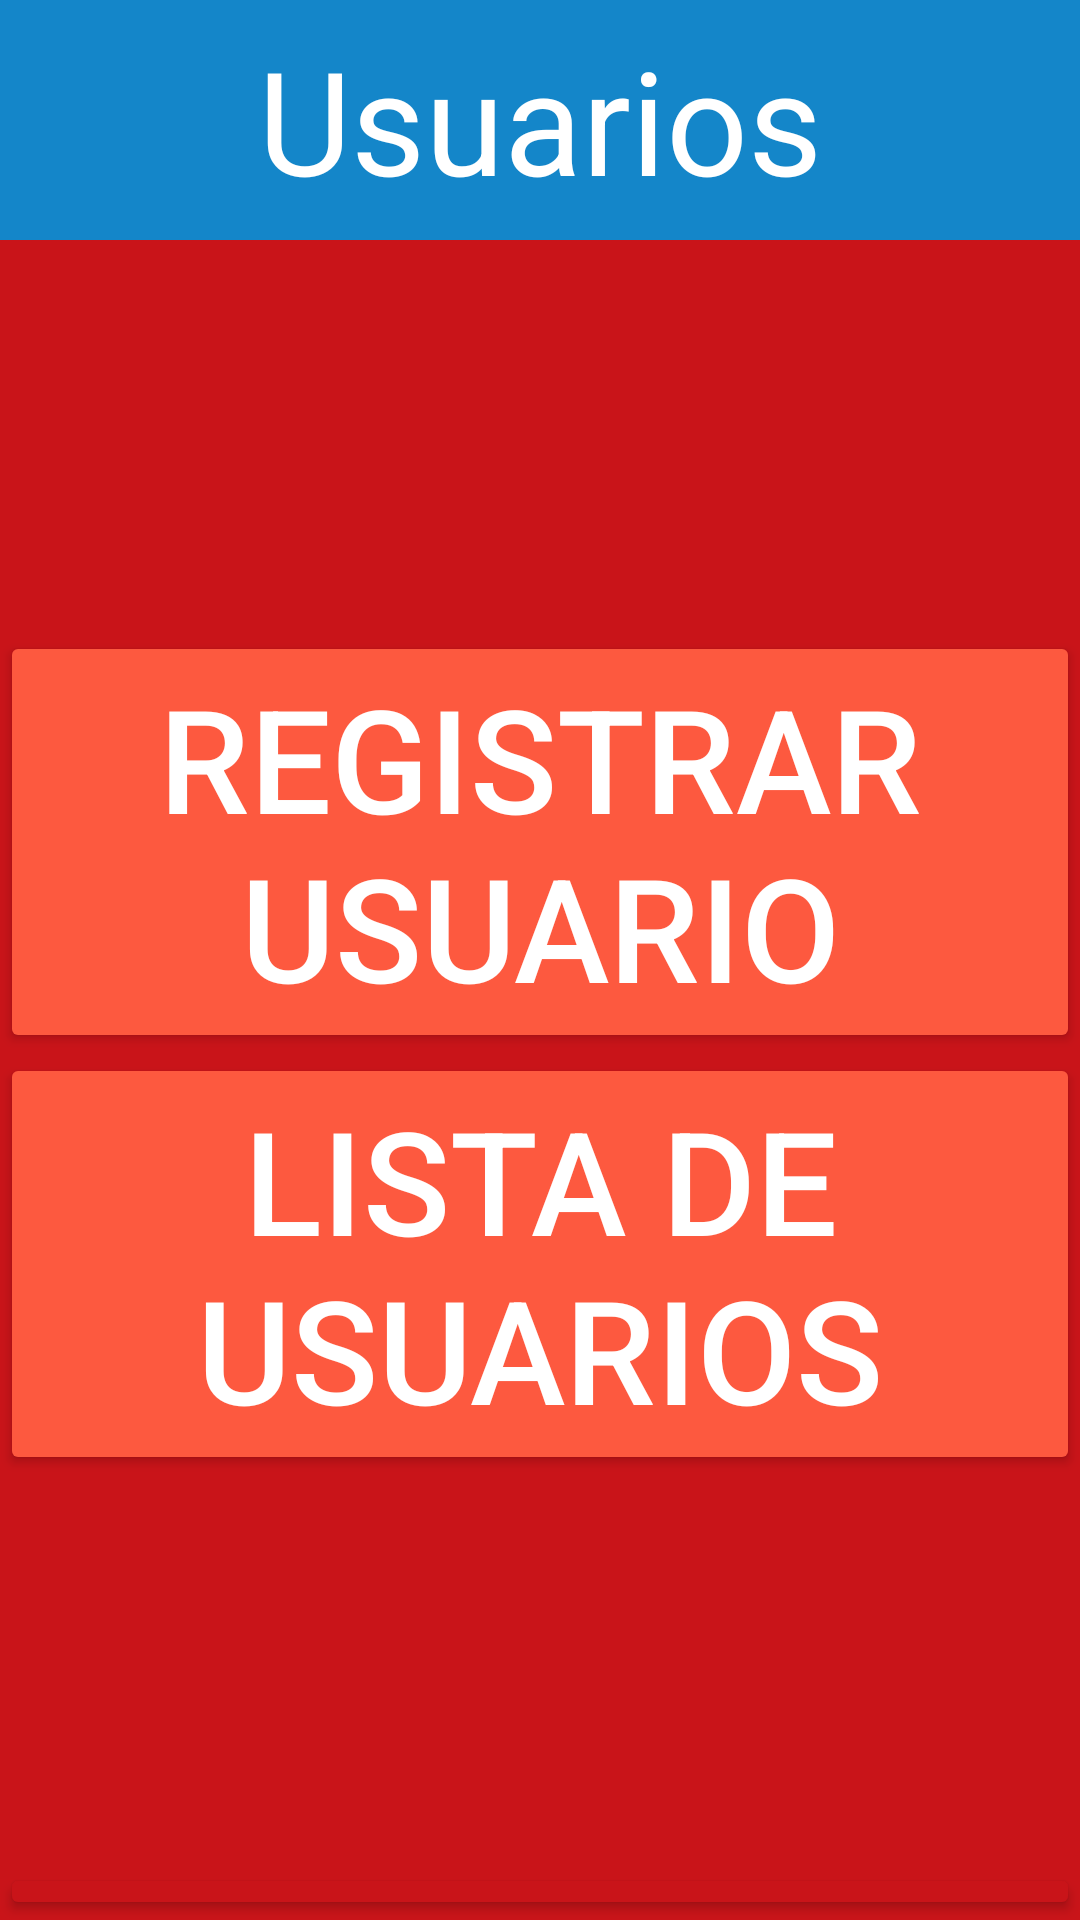

Here is an Android app screen rendered from its layout file. Give the layout XML and the strings, colors and styles it references.
<!-- AndroidManifest.xml: application theme Theme.TecnoyomuAndroid -->
<!-- res/layout/activity_usuarios.xml -->
<?xml version="1.0" encoding="utf-8"?>
<androidx.constraintlayout.widget.ConstraintLayout xmlns:android="http://schemas.android.com/apk/res/android"
    xmlns:app="http://schemas.android.com/apk/res-auto"
    xmlns:tools="http://schemas.android.com/tools"
    android:layout_width="match_parent"
    android:layout_height="match_parent"
    tools:context=".Usuarios"
    android:background="@color/rojitoOscuro">

    <TextView
        android:id="@+id/etUsuarios"
        android:layout_width="0dp"
        android:layout_height="80dp"
        android:background="@color/azulito"
        android:gravity="center"
        android:text="Usuarios"
        android:textAlignment="center"
        android:textColor="@color/white"
        android:textSize="48sp"
        app:layout_constraintEnd_toEndOf="parent"
        app:layout_constraintStart_toStartOf="parent"
        app:layout_constraintTop_toTopOf="parent" />

    <LinearLayout
        android:id="@+id/contUsuarios"
        android:layout_width="0dp"
        android:layout_height="540dp"
        android:layout_marginTop="1dp"
        android:orientation="vertical"
        app:layout_constraintBottom_toBottomOf="parent"
        app:layout_constraintEnd_toEndOf="parent"
        app:layout_constraintHorizontal_bias="0.0"
        app:layout_constraintStart_toStartOf="parent"
        app:layout_constraintTop_toBottomOf="@+id/etUsuarios"
        app:layout_constraintVertical_bias="0.0"
        android:gravity="center">


        <Button
            android:id="@+id/btnRegUsuario"
            style="null"
            android:layout_width="match_parent"
            android:layout_height="wrap_content"
            android:backgroundTint="@color/rojitoClaro"
            android:onClick="AbrirRegUsuario"
            android:text="Registrar Usuario"
            android:textColor="@color/white"
            android:textSize="48sp"
            app:cornerRadius="0px" />

        <Button
            android:id="@+id/btnListaUsuarios"
            style="null"
            android:layout_width="match_parent"
            android:layout_height="wrap_content"
            android:backgroundTint="@color/rojitoClaro"
            android:onClick="AbrirListaUsuarios"
            android:text="Lista de Usuarios"
            android:textColor="@color/white"
            android:textSize="48sp"
            app:cornerRadius="0px" />

    </LinearLayout>

    <Button
        android:id="@+id/btnCerrarSesionEmpleados"
        style="null"
        android:layout_width="match_parent"
        android:layout_height="0dp"
        android:backgroundTint="@color/rojitoOscuro"
        android:onClick="CerrarSesion"
        android:text="Volver"
        android:textColor="@color/white"
        android:textSize="48sp"
        app:cornerRadius="0px"
        app:layout_constraintBottom_toBottomOf="parent"
        app:layout_constraintEnd_toEndOf="parent"
        app:layout_constraintStart_toStartOf="parent"
        app:layout_constraintTop_toBottomOf="@+id/contUsuarios" />
</androidx.constraintlayout.widget.ConstraintLayout>
<!-- resources referenced by this layout -->
<resources>
  <color name="azulito">#1486C9</color>
  <color name="rojitoClaro">#FD593F</color>
  <color name="rojitoOscuro">#C91419</color>
  <color name="white">#FFFFFFFF</color>
  <style name="Theme.TecnoyomuAndroid" parent="Base.Theme.TecnoyomuAndroid" />
  <style name="Base.Theme.TecnoyomuAndroid" parent="Theme.Material3.DayNight.NoActionBar">
          
          
      </style>
</resources>
